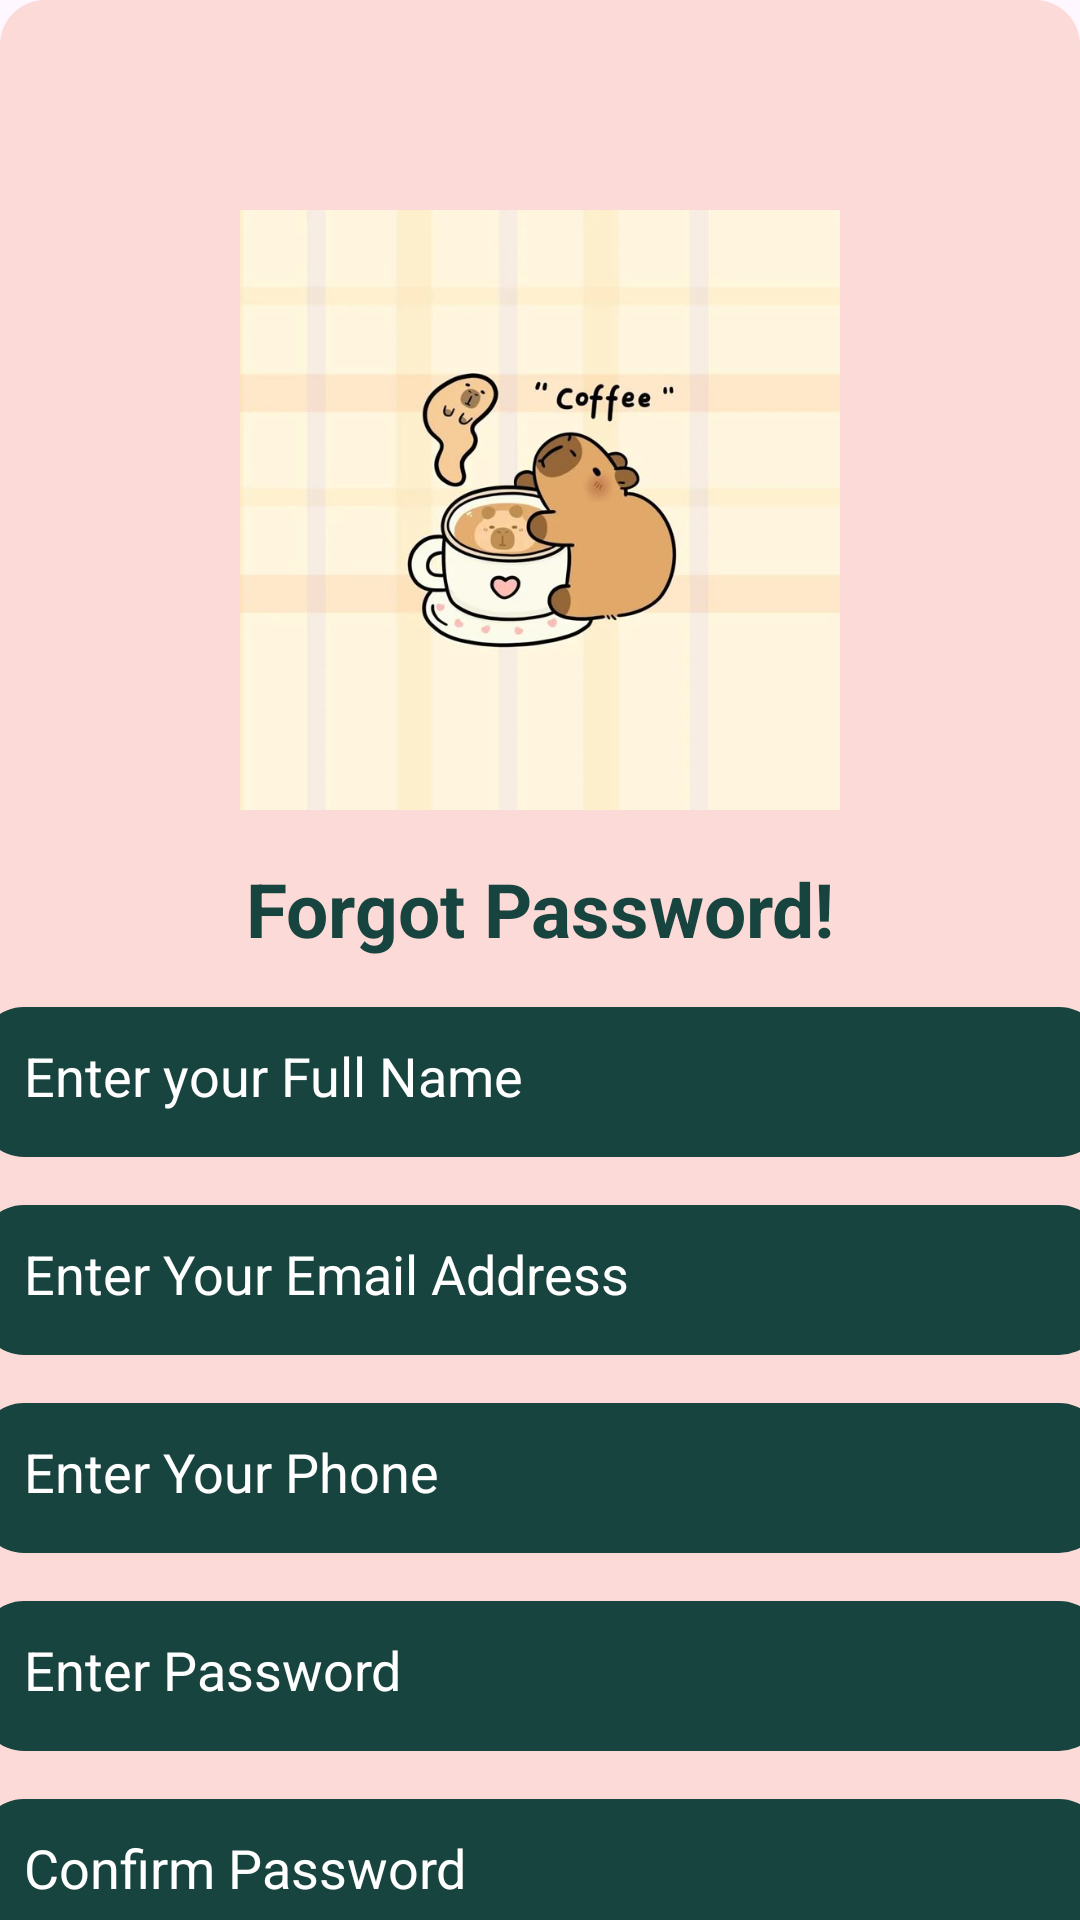

Reconstruct the res/layout file that produces this screen, plus the resources it refers to.
<!-- AndroidManifest.xml: application theme Theme.OrderingApp -->
<!-- res/layout/activity_register.xml -->
<?xml version="1.0" encoding="utf-8"?>
<androidx.drawerlayout.widget.DrawerLayout xmlns:android="http://schemas.android.com/apk/res/android"
    xmlns:app="http://schemas.android.com/apk/res-auto"
    xmlns:tools="http://schemas.android.com/tools"
    android:layout_width="match_parent"
    android:layout_height="match_parent"
    android:background="@drawable/pink_bg"
    tools:context=".MainActivity">

    <androidx.constraintlayout.widget.ConstraintLayout
        android:layout_width="match_parent"
        android:layout_height="match_parent">

        <ImageView
            android:id="@+id/imageView2"
            android:layout_width="200dp"
            android:layout_height="200dp"
            android:layout_marginTop="70dp"
            android:background="@drawable/capybara"
            android:clipToOutline="true"
            android:scaleType="centerCrop"
            android:src="@drawable/capybara"
            app:layout_constraintEnd_toEndOf="parent"
            app:layout_constraintStart_toStartOf="parent"
            app:layout_constraintTop_toTopOf="parent" />

        <TextView
            android:id="@+id/textView"
            android:layout_width="wrap_content"
            android:layout_height="wrap_content"
            android:layout_marginTop="16dp"
            android:text="Forgot Password!"
            android:textColor="@color/Deepteal"
            android:textSize="25sp"
            android:textStyle="bold"
            app:layout_constraintTop_toBottomOf="@id/imageView2"
            app:layout_constraintStart_toStartOf="parent"
            app:layout_constraintEnd_toEndOf="parent" />

        <EditText
            android:id="@+id/editTextText"
            android:layout_width="375dp"
            android:layout_height="50dp"
            android:layout_marginTop="16dp"
            android:background="@drawable/deepteal_bg"
            android:backgroundTint="@color/Deepteal"
            android:hint="Enter your Full Name"
            android:inputType="text"
            android:padding="15dp"
            android:textColor="@color/white"
            android:textColorHint="@color/white"
            app:layout_constraintEnd_toEndOf="parent"
            app:layout_constraintStart_toStartOf="parent"
            app:layout_constraintTop_toBottomOf="@id/textView" />

        <EditText
            android:id="@+id/editTextTextEmailAddress3"
            android:layout_width="375dp"
            android:layout_height="50dp"
            android:layout_marginTop="16dp"
            android:background="@drawable/deepteal_bg"
            android:backgroundTint="@color/Deepteal"
            android:hint="Enter Your Email Address"
            android:inputType="textEmailAddress"
            android:padding="15dp"
            android:textColor="@color/white"
            android:textColorHint="@color/white"
            app:layout_constraintTop_toBottomOf="@id/editTextText"
            app:layout_constraintStart_toStartOf="parent"
            app:layout_constraintEnd_toEndOf="parent" />

        <EditText
            android:id="@+id/editTextPhone"
            android:layout_width="375dp"
            android:layout_height="50dp"
            android:layout_marginTop="16dp"
            android:background="@drawable/deepteal_bg"
            android:backgroundTint="@color/Deepteal"
            android:hint="Enter Your Phone"
            android:inputType="phone"
            android:padding="15dp"
            android:textColor="@color/white"
            android:textColorHint="@color/white"
            app:layout_constraintTop_toBottomOf="@id/editTextTextEmailAddress3"
            app:layout_constraintStart_toStartOf="parent"
            app:layout_constraintEnd_toEndOf="parent" />

        <EditText
            android:id="@+id/etPassword"
            android:layout_width="375dp"
            android:layout_height="50dp"
            android:layout_marginTop="16dp"
            android:background="@drawable/deepteal_bg"
            android:backgroundTint="@color/Deepteal"
            android:hint="Enter Password"
            android:inputType="textPassword"
            android:padding="15dp"
            android:textColor="@color/white"
            android:textColorHint="@color/white"
            app:layout_constraintTop_toBottomOf="@id/editTextPhone"
            app:layout_constraintStart_toStartOf="parent"
            app:layout_constraintEnd_toEndOf="parent" />

        <EditText
            android:id="@+id/etConfirmPassword"
            android:layout_width="375dp"
            android:layout_height="50dp"
            android:layout_marginTop="16dp"
            android:background="@drawable/deepteal_bg"
            android:backgroundTint="@color/Deepteal"
            android:hint="Confirm Password"
            android:inputType="textPassword"
            android:padding="15dp"
            android:textColor="@color/white"
            android:textColorHint="@color/white"
            app:layout_constraintTop_toBottomOf="@id/etPassword"
            app:layout_constraintStart_toStartOf="parent"
            app:layout_constraintEnd_toEndOf="parent" />

        <Button
            android:id="@+id/createAccBtn"
            android:layout_width="375dp"
            android:layout_height="50dp"
            android:layout_marginTop="16dp"
            android:text="Create Account"
            android:textSize="20sp"
            android:backgroundTint="@color/Peach"
            android:textColor="@color/Deepteal"
            app:layout_constraintTop_toBottomOf="@id/etConfirmPassword"
            app:layout_constraintStart_toStartOf="parent"
            app:layout_constraintEnd_toEndOf="parent" />

        <TextView
            android:id="@+id/signinBtn"
            android:layout_width="wrap_content"
            android:layout_height="wrap_content"
            android:layout_marginTop="16dp"
            android:text="Already have an account? Sign In"
            android:textColor="@color/Deepteal"
            android:textSize="20sp"
            app:layout_constraintTop_toBottomOf="@id/createAccBtn"
            app:layout_constraintStart_toStartOf="parent"
            app:layout_constraintEnd_toEndOf="parent" />

    </androidx.constraintlayout.widget.ConstraintLayout>

</androidx.drawerlayout.widget.DrawerLayout>
<!-- resources referenced by this layout -->
<resources>
  <color name="Deepteal">#18443F</color>
  <color name="Peach">#F9B17A</color>
  <color name="white">#FFFFFFFF</color>
  <!-- drawable capybara: jpg bitmap (drawable, 29367 bytes) -->
  <!-- drawable deepteal_bg (drawable) -->
  <?xml version="1.0" encoding="utf-8"?>
  <selector xmlns:android="http://schemas.android.com/apk/res/android">
      <item>
          <shape android:shape="rectangle">
              <solid android:color="@color/Deepteal"/>
              <corners android:radius="15dp"/>
          </shape>
      </item>
  </selector>
  <!-- drawable pink_bg (drawable) -->
  <?xml version="1.0" encoding="utf-8"?>
  <selector xmlns:android="http://schemas.android.com/apk/res/android">
      <item>
          <shape android:shape="rectangle">
              <solid android:color="@color/Pink"/>
              <corners android:radius="15dp"/>
          </shape>
      </item>
  </selector>
  <style name="Theme.OrderingApp" parent="Base.Theme.OrderingApp" />
  <color name="Pink">#FBDAD7</color>
  <style name="Base.Theme.OrderingApp" parent="Theme.Material3.DayNight.NoActionBar">
          
          
      </style>
</resources>
